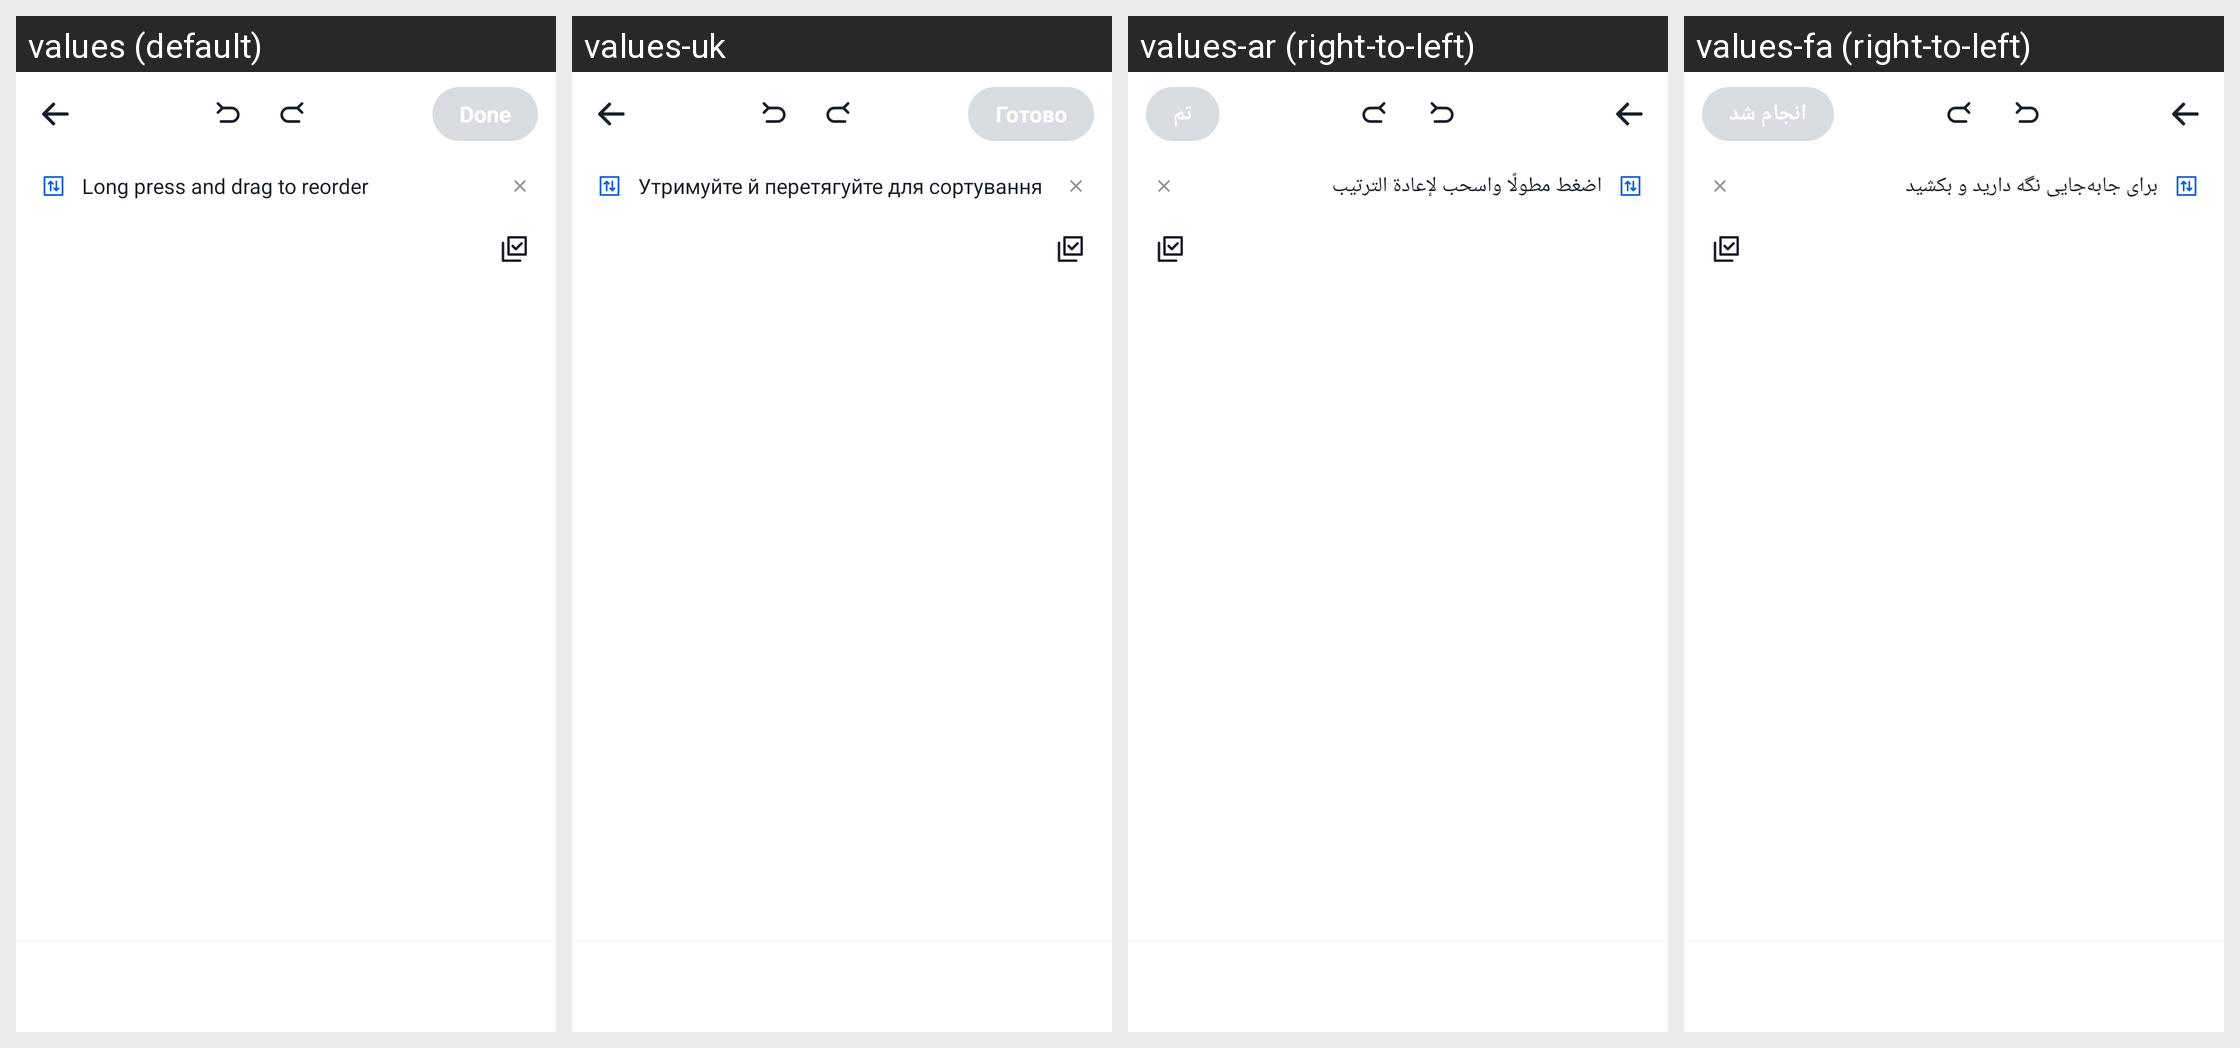

The same Android screen rendered under several of its app's locales, left to right. List the strings drawn on it with the default value and each locale's translation.
Android screen res/layout/activity_page_organizer.xml rendered under 4 locales, left to right: values (default), values-uk, values-ar (right-to-left), values-fa (right-to-left). Device: Nexus 5 (rendered at 1080×1920; each locale shown at half size, 540×960, under a caption strip naming it); theme Theme.DocReader.WhiteBar.
Other locales in the repository, not shown: values-de, values-es, values-fr, values-in, values-it, values-ja, values-ko, values-ms, values-pl, values-pt, values-ru, values-th, values-tl, values-tr, values-ur, values-uz, values-vi, values-zh-rCN, values-zh-rTW.
Strings drawn on this screen, with the default value and each locale's value (text and hints the layout hard-codes, and strings that could not be matched under every locale, appear in the picture but are not listed):

done
  values: Done
  values-uk: Готово
  values-ar: تم
  values-fa: انجام شد

drag_hint
  values: Long press and drag to reorder
  values-uk: Утримуйте й перетягуйте для сортування
  values-ar: اضغط مطولًا واسحب لإعادة الترتيب
  values-fa: برای جابه‌جایی نگه دارید و بکشید
